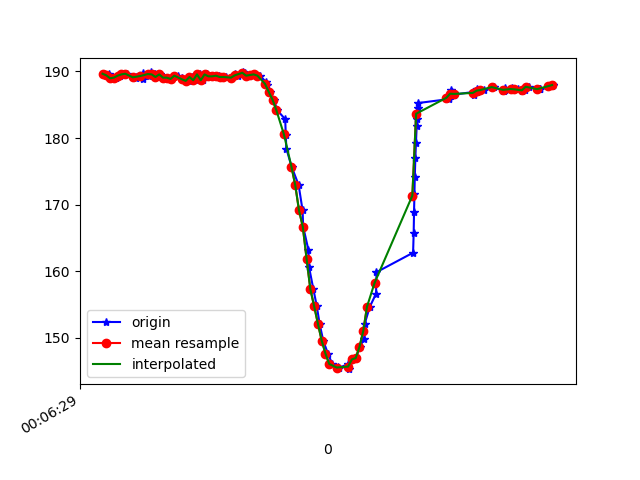

The table this chart was drawn from, first rows:
1617667589347, 363226045957922, 189.64844, -257.51953, -63.867188
1617667589373, 363226063690800, 189.6, -257.4, -64.55
1617667589378, 363226083010785, 189.3, -258, -63.48
1617667589392, 363226102147643, 189, -257.8, -63.48
1617667589411, 363226121223458, 189.1, -257.1, -63.87
1617667589430, 363226140238230, 189.4, -257.4, -63.48
1617667589450, 363226159283524, 189.6, -257.8, -63.77
1617667589471, 363226178328817, 189.6, -257.6, -63.77
1617667589516, 363226199144346, 189.1, -258.3, -64.75
1617667589519, 363226216724617, 189.2, -257.7, -63.09
1617667589553, 363226236014082, 188.9, -257.6, -64.06
1617667589556, 363226255517195, 189.7, -256.7, -63.87
1617667589588, 363226274501446, 189.4, -257.3, -64.45
1617667589599, 363226293455175, 189.8, -257.4, -64.26
1617667589617, 363226312744639, 189.6, -257.8, -64.26
1617667589631, 363226332003582, 189.2, -257.1, -63.38
1617667589644, 363226350957312, 189.6, -257.5, -63.57
1617667589665, 363226370094169, 189.1, -257.2, -63.18
1617667589681, 363226389231027, 189.1, -257, -63.77
1617667589705, 363226408276321, 188.9, -257.5, -63.38
1617667589720, 363226427535263, 189.4, -257.1, -62.79
1617667589739, 363226446580557, 189.4, -257.4, -63.18
1617667589760, 363226465442723, 189, -257.1, -63.38
1617667589777, 363226484640623, 188.7, -256.6, -63.48
1617667589797, 363226503655395, 188.6, -256.7, -62.79
1617667589814, 363226522700689, 189.2, -257.3, -63.38
1617667589835, 363226541807025, 188.7, -257.1, -62.5
1617667589855, 363226560882840, 189.6, -256.7, -63.09
1617667589873, 363226579928134, 188.7, -257.3, -63.57
1617667589891, 363226598973427, 189.6, -256.8, -63.77
1617667589914, 363226618110285, 189.3, -256.3, -63.09
1617667589937, 363226637155578, 189.3, -256.1, -61.82
1617667589954, 363226656261914, 189.4, -255.6, -61.72
1617667589975, 363226675406385, 189.2, -256, -61.43
1617667589995, 363226694695849, 189.2, -256.2, -62.3
1617667590021, 363226713771664, 189.1, -255.9, -62.7
1617667590041, 363226733122170, 189.6, -255.9, -62.11
1617667590056, 363226752655805, 189.3, -255.6, -62.01
1617667590082, 363226772097875, 189.8, -256, -62.01
1617667590096, 363226790990563, 189.7, -255.8, -62.5
1617667590116, 363226810341069, 189.4, -256.2, -62.11
1617667590136, 363226829691576, 189.5, -256.4, -62.11
1617667590142, 363226849011561, 189.6, -256.7, -62.5
1617667590173, 363226868484153, 189.4, -256.8, -63.48
1617667590207, 363226887834660, 188.4, -258.4, -64.06
1617667590210, 363226906940996, 187.9, -257.3, -63.38
1617667590228, 363226926047332, 186.9, -258.4, -63.18
1617667590247, 363226945123147, 185.7, -258.3, -63.87
1617667590265, 363226964382090, 184.2, -260.5, -64.75
1617667590307, 363226983763118, 182.8, -261.8, -65.14
1617667590310, 363227002869454, 180.5, -263.9, -66.02
1617667590313, 363227021945269, 178.4, -264.7, -65.33
1617667590341, 363227041234733, 175.7, -266.6, -65.82
1617667590378, 363227060615761, 172.9, -267.6, -65.53
1617667590399, 363227079813661, 169.1, -269.2, -63.77
1617667590402, 363227099530423, 166.7, -271.9, -64.16
1617667590430, 363227118728324, 163.2, -273.8, -63.57
1617667590433, 363227137773617, 160.6, -274.8, -61.43
1617667590456, 363227157032560, 157.3, -275.5, -59.77
1617667590474, 363227176535673, 154.8, -276.3, -58.69
1617667590489, 363227195489403, 152.1, -277.2, -56.25
... 63 more rows
